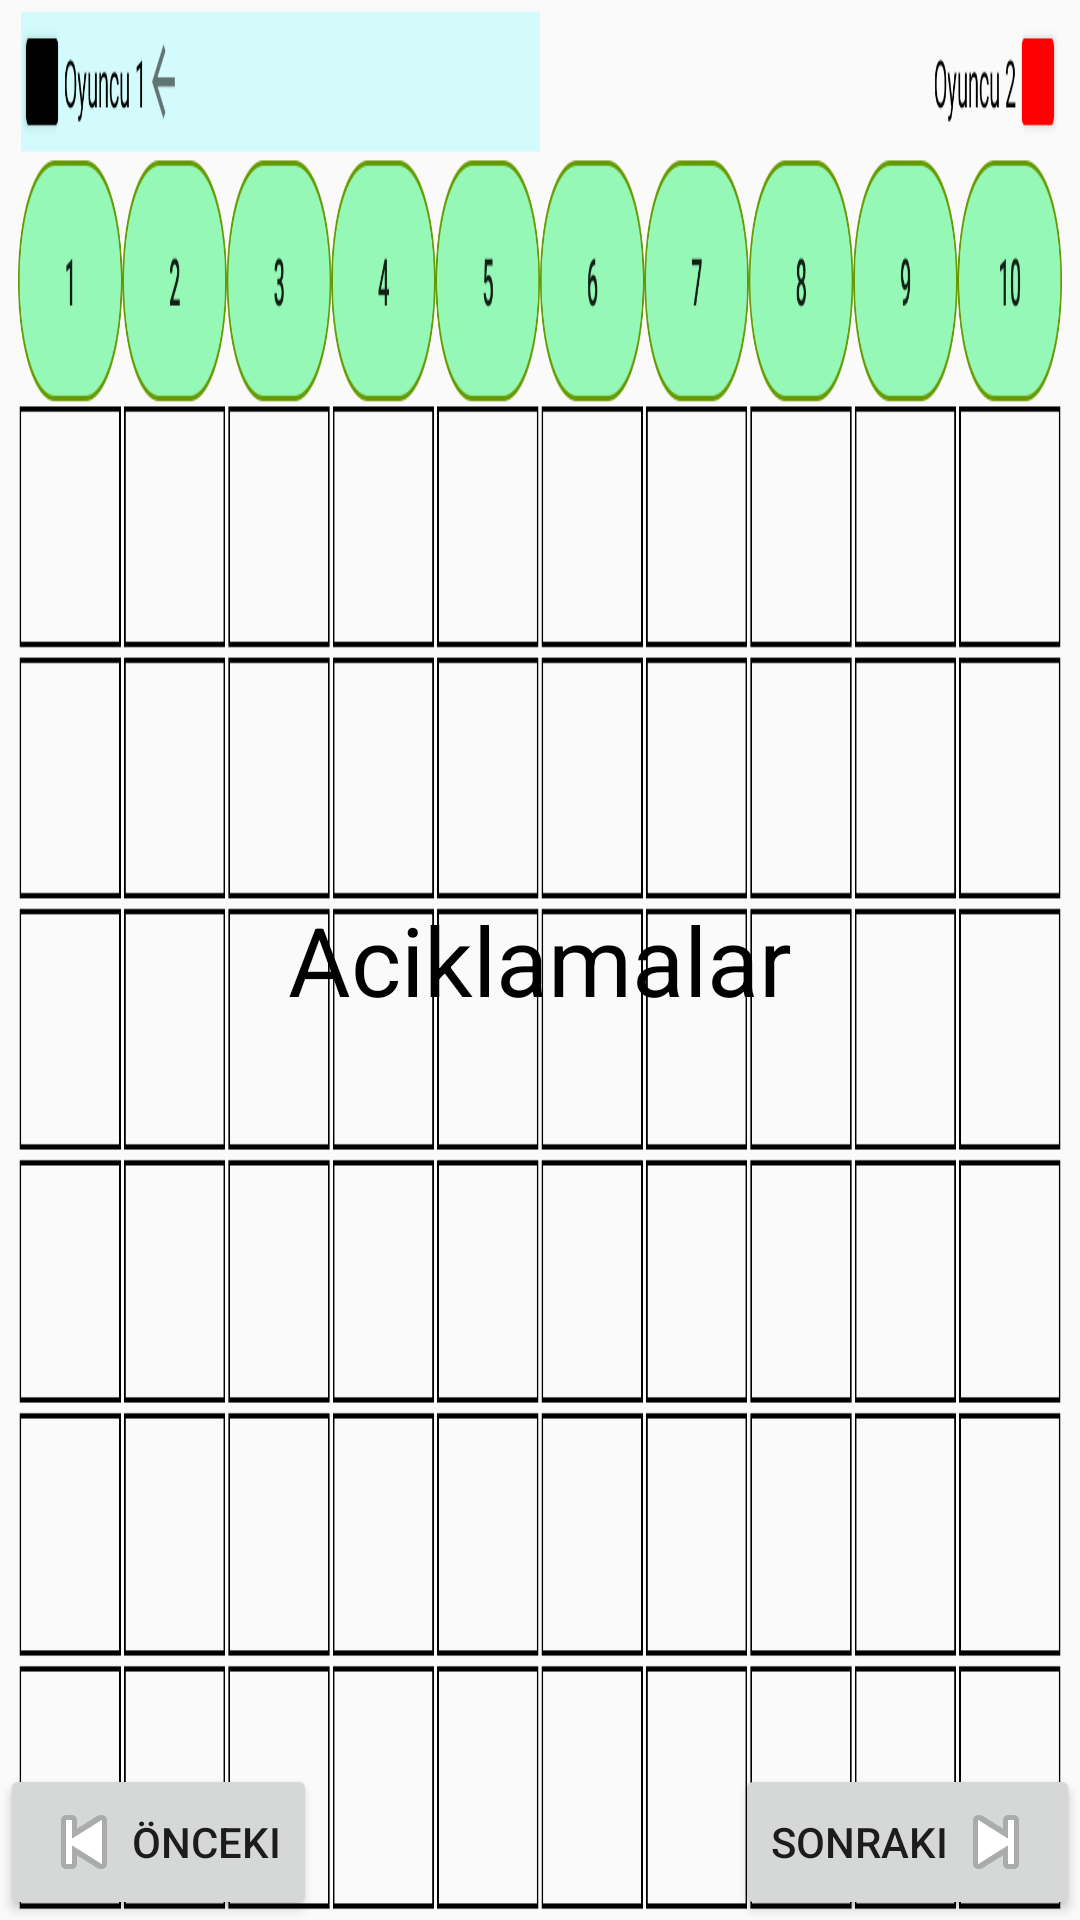

Write the Android layout XML for this screen, with the resource values it uses.
<!-- AndroidManifest.xml: application theme Basliksiz -->
<!-- res/layout/activity_nasil_oynanir_ekrani.xml -->
<?xml version="1.0" encoding="utf-8"?>
<RelativeLayout xmlns:android="http://schemas.android.com/apk/res/android"
    xmlns:app="http://schemas.android.com/apk/res-auto"
    xmlns:tools="http://schemas.android.com/tools"
    android:layout_width="match_parent"
    android:layout_height="match_parent"
    tools:context=".nasilOynanirEkrani">

    <ImageView
        android:id="@+id/resimImageView"
        android:layout_width="wrap_content"
        android:layout_height="wrap_content"
        android:layout_alignParentStart="true"
        android:layout_alignParentLeft="true"
        android:layout_alignParentTop="true"
        android:layout_alignParentEnd="true"
        android:layout_alignParentRight="true"
        android:layout_alignParentBottom="true"
        android:layout_marginStart="6dp"
        android:layout_marginLeft="6dp"
        android:layout_marginTop="1dp"
        android:layout_marginEnd="6dp"
        android:layout_marginRight="6dp"
        android:layout_marginBottom="2dp"
        android:scaleType="fitXY"
        app:srcCompat="@drawable/telefonresim1"
        tools:ignore="VectorDrawableCompat" />

    <Button
        android:id="@+id/geriButon"
        android:layout_width="wrap_content"
        android:layout_height="wrap_content"
        android:layout_alignParentStart="true"
        android:layout_alignParentLeft="true"
        android:layout_alignParentBottom="true"
        android:drawableStart="@android:drawable/ic_media_previous"
        android:text="Önceki"
        android:drawableLeft="@android:drawable/ic_media_previous" />

    <Button
        android:id="@+id/ileriButon"
        android:layout_width="wrap_content"
        android:layout_height="wrap_content"
        android:layout_alignParentEnd="true"
        android:layout_alignParentRight="true"
        android:layout_alignParentBottom="true"
        android:text="Sonraki"
        android:drawableRight="@android:drawable/ic_media_next"
        android:drawableEnd="@android:drawable/ic_media_next" />

    <TextView
        android:id="@+id/aciklamaTextview"
        android:layout_width="wrap_content"
        android:layout_height="match_parent"
        android:layout_centerInParent="true"
        android:layout_marginStart="30dp"
        android:layout_marginLeft="30dp"
        android:layout_marginTop="30dp"
        android:layout_marginEnd="30dp"
        android:layout_marginRight="30dp"
        android:layout_marginBottom="30dp"
        android:gravity="center"
        android:text="Aciklamalar"
        android:textColor="@color/black"
        android:textSize="32sp" />
</RelativeLayout>
<!-- resources referenced by this layout -->
<resources>
  <color name="black">#000000</color>
  <!-- drawable telefonresim1: png bitmap (drawable, 41123 bytes) -->
  <style name="Basliksiz" parent="Theme.AppCompat.Light.NoActionBar">
          
          <item name="colorPrimary">@color/colorPrimary</item>
          <item name="colorPrimaryDark">@color/colorPrimaryDark</item>
          <item name="colorAccent">@color/colorAccent</item>
      </style>
  <color name="colorPrimary">#6200EE</color>
  <color name="colorPrimaryDark">#3700B3</color>
  <color name="colorAccent">#03DAC5</color>
</resources>
